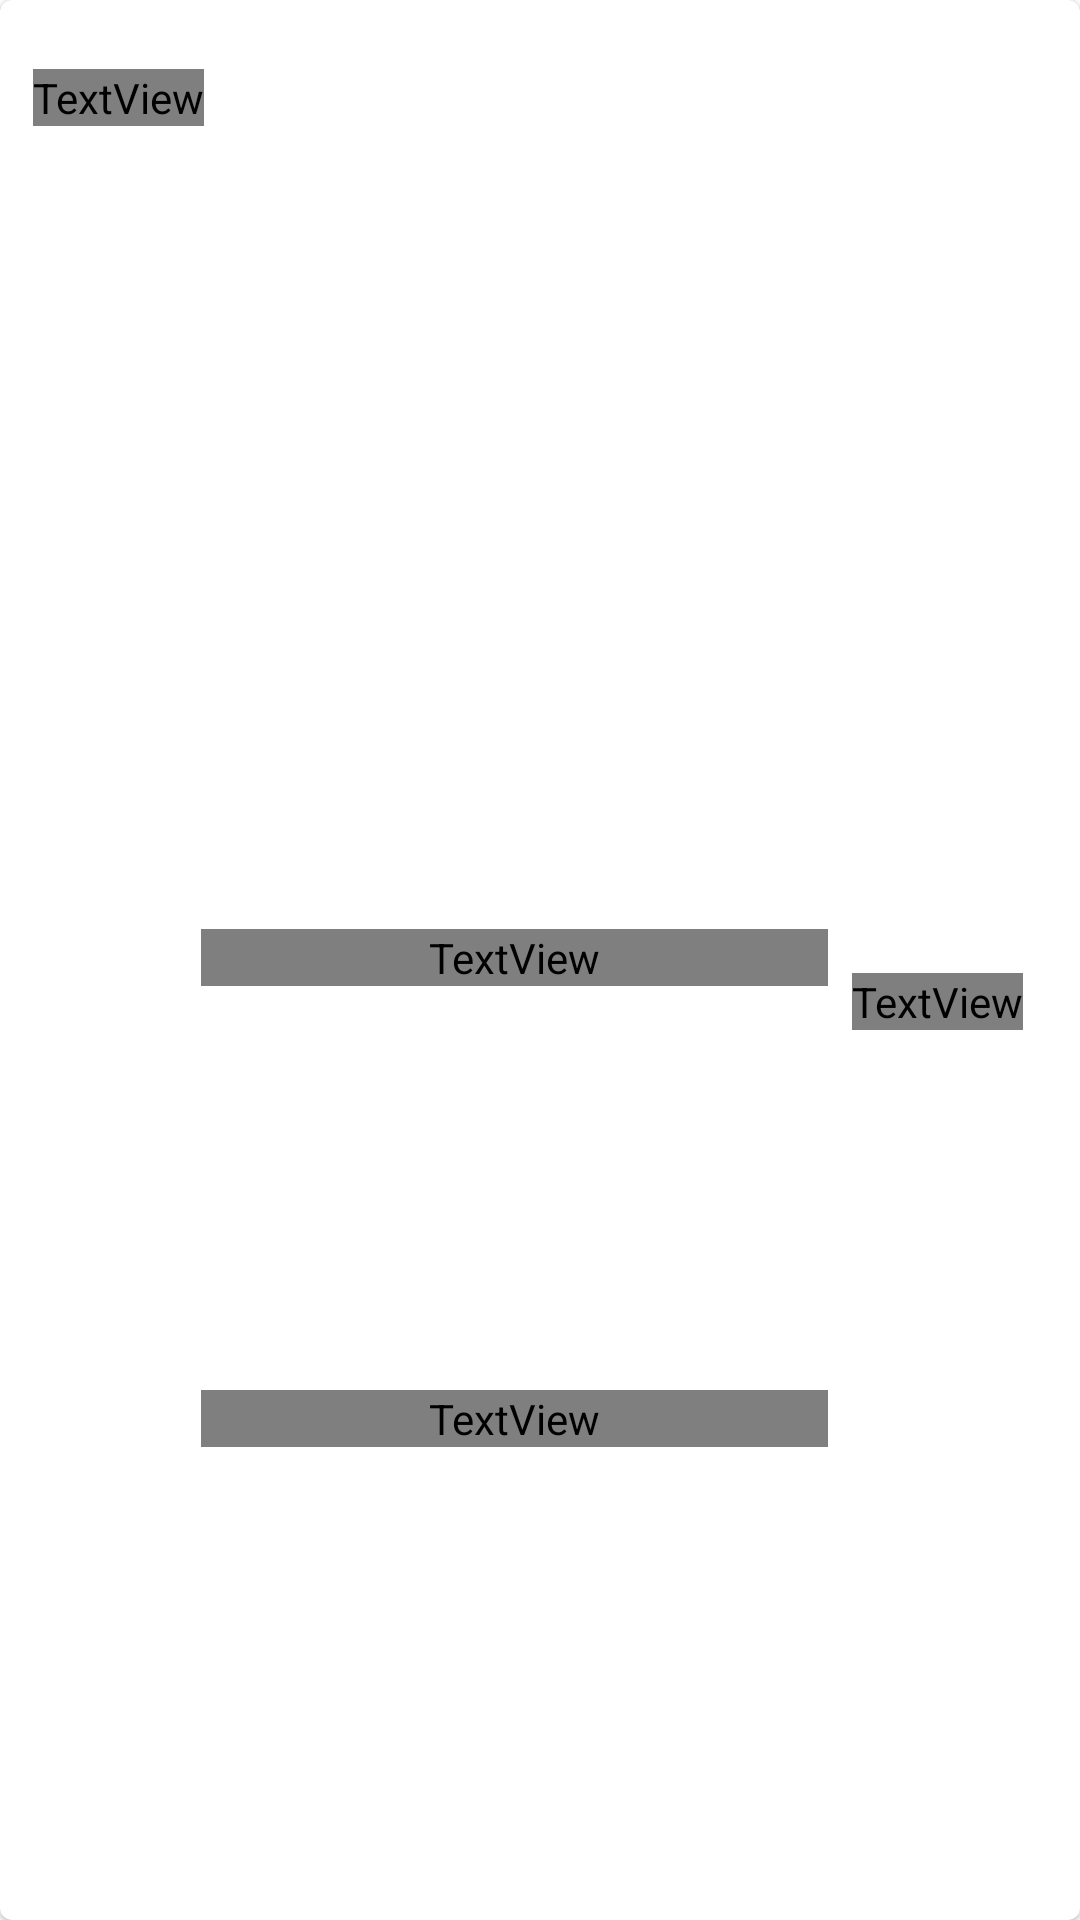

Reconstruct the res/layout file that produces this screen, plus the resources it refers to.
<!-- AndroidManifest.xml: application theme Theme.CardInfoFinder -->
<!-- res/layout/include_card_country.xml -->
<?xml version="1.0" encoding="utf-8"?>
<com.google.android.material.card.MaterialCardView xmlns:android="http://schemas.android.com/apk/res/android"
    xmlns:app="http://schemas.android.com/apk/res-auto"
    xmlns:tools="http://schemas.android.com/tools"
    android:id="@+id/card_country"
    android:layout_width="match_parent"
    android:layout_height="wrap_content">

    <androidx.constraintlayout.widget.ConstraintLayout
        android:layout_width="match_parent"
        android:layout_height="match_parent"
        android:padding="4dp">

        <TextView
            android:id="@+id/tv_title"
            android:layout_width="0dp"
            android:layout_height="wrap_content"
            android:text="@string/title_card_country"
            android:textAppearance="@style/TextAppearance.App.ListPrimary"
            app:layout_constraintStart_toStartOf="@id/guidelineStart"
            app:layout_constraintTop_toTopOf="@id/guidelineTop" />


        <ImageView
            android:id="@+id/image_location"
            android:layout_width="48dp"
            android:layout_height="48dp"
            android:layout_marginTop="8dp"
            app:layout_constraintBottom_toBottomOf="@id/guidelineBottom"
            app:layout_constraintStart_toStartOf="@id/guidelineStart"
            app:layout_constraintTop_toBottomOf="@id/tv_title"
            app:srcCompat="@drawable/ic_location"
            android:contentDescription="@string/image_location_cd" />

        <TextView
            android:id="@+id/tv_name"
            android:layout_width="0dp"
            android:layout_height="wrap_content"
            android:layout_marginStart="8dp"
            android:layout_marginEnd="8dp"
            android:textAppearance="@style/TextAppearance.App.Main"
            app:layout_constraintEnd_toStartOf="@id/tv_emoji"
            app:layout_constraintStart_toEndOf="@id/image_location"
            app:layout_constraintTop_toTopOf="@id/image_location"
            tools:text="Nigeria" />


        <TextView
            android:id="@+id/tv_currency"
            android:layout_width="0dp"
            android:layout_height="wrap_content"
            android:layout_marginStart="8dp"
            android:layout_marginEnd="8dp"
            android:gravity="center_vertical"
            android:textAppearance="@style/TextAppearance.App.ListPrimary"
            app:layout_constraintBottom_toBottomOf="@id/guidelineBottom"
            app:layout_constraintEnd_toStartOf="@id/tv_emoji"
            app:layout_constraintStart_toEndOf="@id/image_location"
            app:layout_constraintTop_toBottomOf="@id/tv_name"
            tools:text="Currency: NGN" />


        <TextView
            android:id="@+id/tv_emoji"
            android:layout_width="0dp"
            android:layout_height="wrap_content"
            android:layout_marginStart="8dp"
            android:layout_marginEnd="8dp"
            android:gravity="center_vertical"
            android:textAppearance="@style/TextAppearance.App.ListPrimary"
            app:layout_constraintBottom_toBottomOf="@id/image_location"
            app:layout_constraintEnd_toStartOf="@id/guidelineEnd"
            app:layout_constraintTop_toTopOf="@id/image_location"
            tools:text="🇳🇬" />


        <include layout="@layout/guidelines" />
    </androidx.constraintlayout.widget.ConstraintLayout>

</com.google.android.material.card.MaterialCardView>
<!-- res/layout/guidelines.xml (included above) -->
<?xml version="1.0" encoding="utf-8"?>
<merge xmlns:android="http://schemas.android.com/apk/res/android"
    xmlns:app="http://schemas.android.com/apk/res-auto"
    xmlns:tools="http://schemas.android.com/tools"
    tools:parentTag="androidx.constraintlayout.widget.ConstraintLayout">

    <androidx.constraintlayout.widget.Guideline
        android:id="@+id/guidelineStart"
        android:layout_width="wrap_content"
        android:layout_height="wrap_content"
        android:orientation="vertical"
        app:layout_constraintGuide_percent="0.02" />


    <androidx.constraintlayout.widget.Guideline
        android:id="@+id/guidelineEnd"
        android:layout_width="wrap_content"
        android:layout_height="wrap_content"
        android:orientation="vertical"
        app:layout_constraintGuide_percent="0.98" />

    <androidx.constraintlayout.widget.Guideline
        android:id="@+id/guidelineTop"
        android:layout_width="wrap_content"
        android:layout_height="wrap_content"
        android:orientation="horizontal"
        app:layout_constraintGuide_percent="0.03" />


    <androidx.constraintlayout.widget.Guideline
        android:id="@+id/guidelineBottom"
        android:layout_width="wrap_content"
        android:layout_height="wrap_content"
        android:orientation="horizontal"
        app:layout_constraintGuide_percent="0.97" />

</merge>
<!-- resources referenced by this layout -->
<resources>
  <string name="image_location_cd">Location icon</string>
  <string name="title_card_country">Country</string>
  <style name="TextAppearance.App.ListPrimary" parent="TextAppearance.MaterialComponents.Subtitle1">
          <item name="fontFamily">@font/lato</item>
          <item name="android:fontFamily">@font/lato</item>
      </style>
  <style name="TextAppearance.App.Main" parent="TextAppearance.MaterialComponents.Headline6">
          <item name="fontFamily">@font/lato</item>
          <item name="android:fontFamily">@font/lato</item>
      </style>
  <style name="Theme.CardInfoFinder" parent="Theme.MaterialComponents.DayNight.NoActionBar">
          
          <item name="colorPrimary">@color/purple_500</item>
          <item name="colorPrimaryVariant">@color/purple_700</item>
          <item name="colorOnPrimary">@color/white</item>
          
          <item name="colorSecondary">@color/teal_200</item>
          <item name="colorSecondaryVariant">@color/teal_700</item>
          <item name="colorOnSecondary">@color/black</item>
          
          <item name="android:statusBarColor" tools:targetApi="l">?attr/colorPrimaryVariant</item>
          
      </style>
  <!-- not gathered from this repository: default colours our renderer supplied (Android Studio template values) -->
  <color name="purple_500">#FF6200EE</color>
  <color name="purple_700">#FF3700B3</color>
  <color name="teal_200">#FF03DAC5</color>
  <color name="teal_700">#FF018786</color>
  <color name="black">#FF000000</color>
  <color name="white">#FFFFFFFF</color>
</resources>
